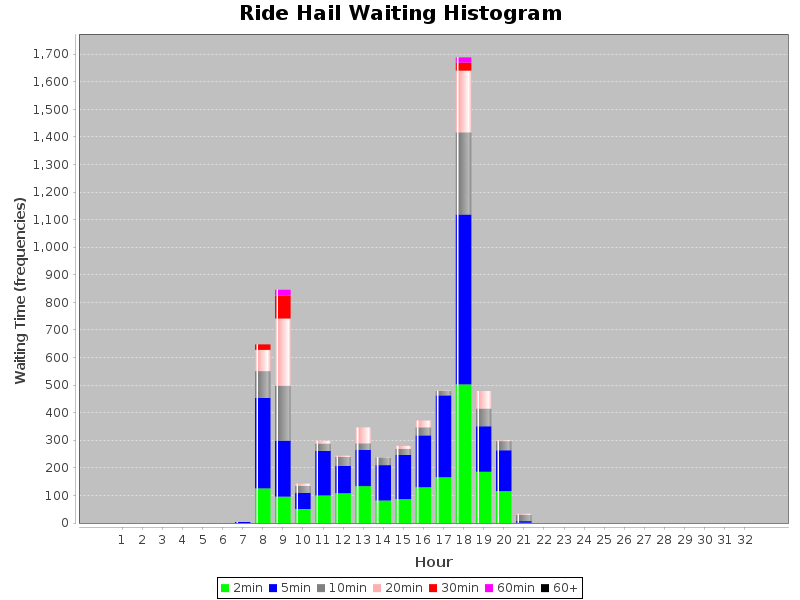

The data file committed next to this chart (first rows):
WaitingTime, Hour, Count
2.0, 1, 0
2.0, 2, 0
2.0, 3, 0
2.0, 4, 0
2.0, 5, 0
2.0, 6, 0
2.0, 7, 0
2.0, 8, 126
2.0, 9, 96
2.0, 10, 51
2.0, 11, 100
2.0, 12, 108
2.0, 13, 134
2.0, 14, 82
2.0, 15, 87
2.0, 16, 130
2.0, 17, 166
2.0, 18, 503
2.0, 19, 186
2.0, 20, 116
2.0, 21, 1
2.0, 22, 0
2.0, 23, 0
2.0, 24, 0
2.0, 25, 0
2.0, 26, 0
2.0, 27, 0
2.0, 28, 0
2.0, 29, 0
2.0, 30, 0
2.0, 31, 0
5.0, 1, 0
5.0, 2, 0
5.0, 3, 0
5.0, 4, 0
5.0, 5, 0
5.0, 6, 0
5.0, 7, 4
5.0, 8, 328
5.0, 9, 203
5.0, 10, 59
5.0, 11, 162
5.0, 12, 100
5.0, 13, 131
5.0, 14, 128
5.0, 15, 160
5.0, 16, 188
5.0, 17, 297
5.0, 18, 616
5.0, 19, 165
5.0, 20, 148
5.0, 21, 6
5.0, 22, 0
5.0, 23, 0
5.0, 24, 0
5.0, 25, 0
5.0, 26, 0
5.0, 27, 0
5.0, 28, 0
5.0, 29, 0
... 157 more rows
